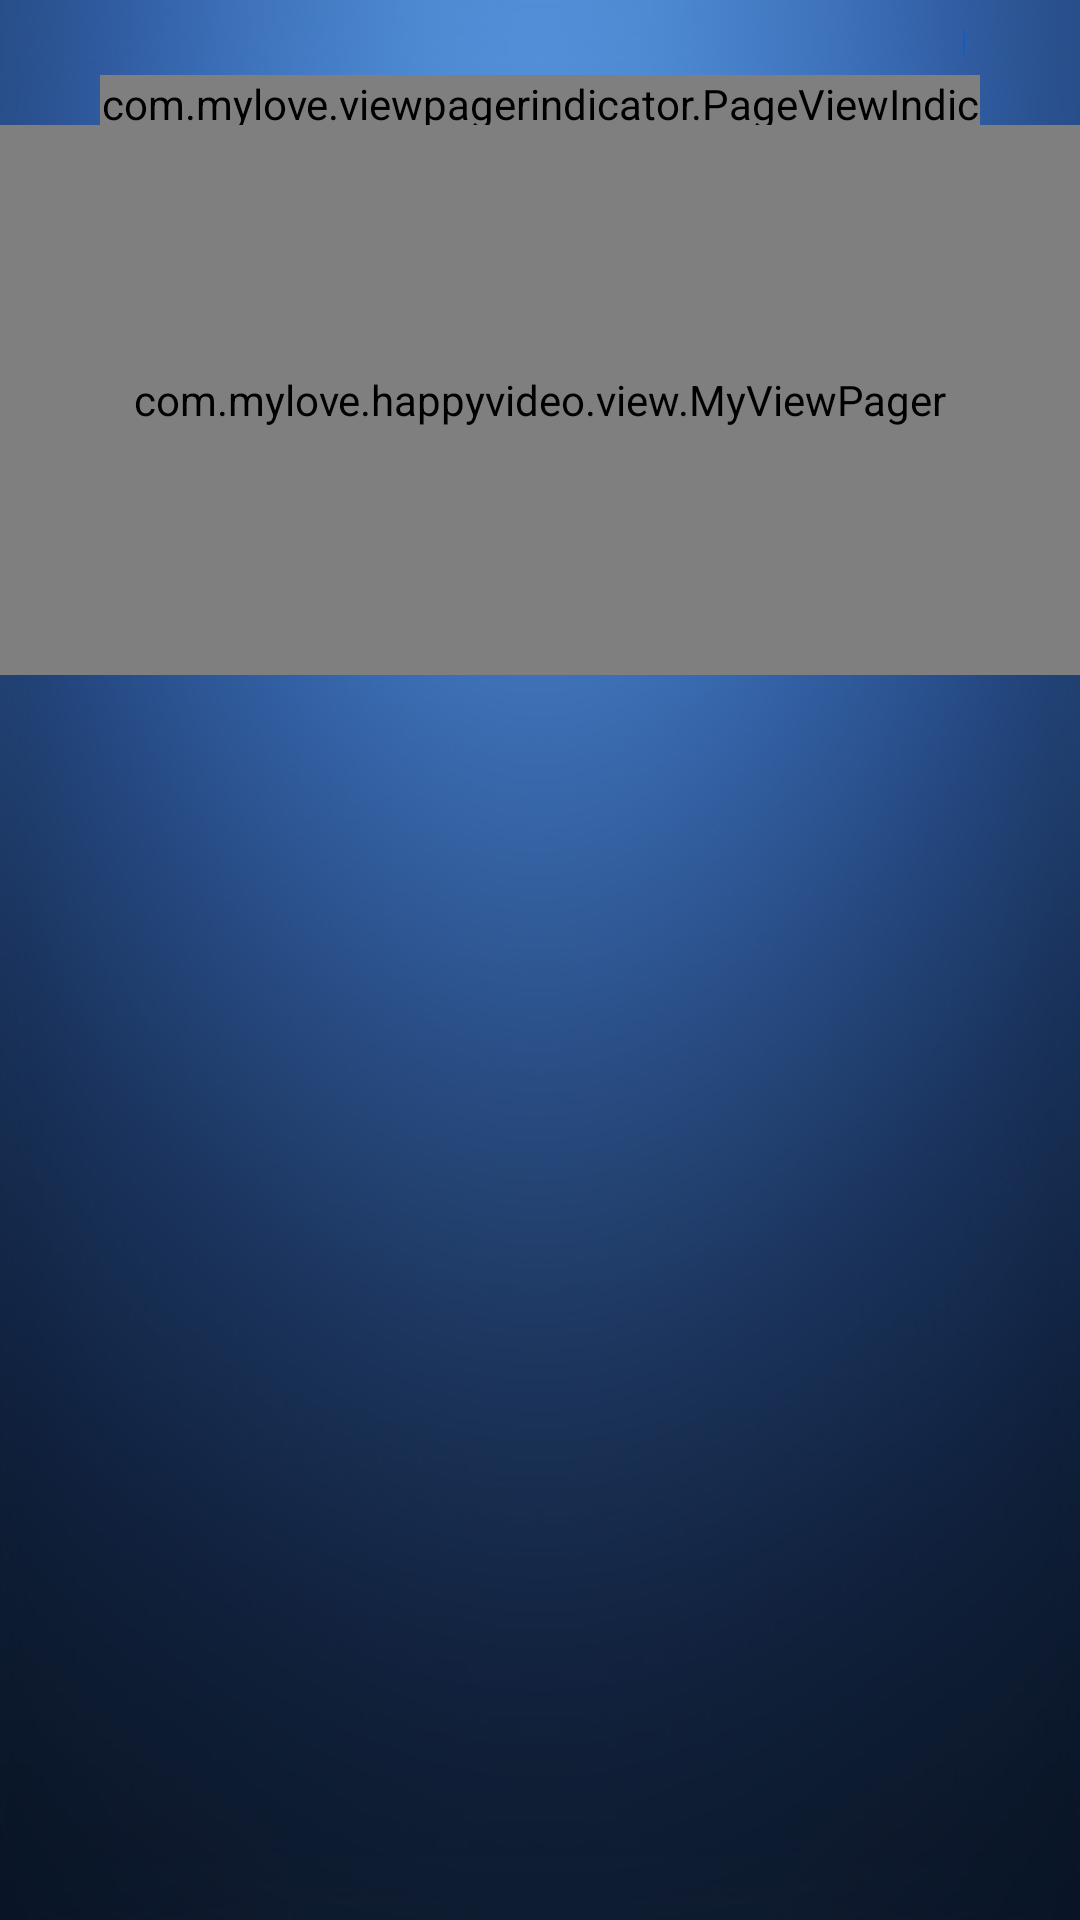

Layout XML and referenced resources for this Android screen:
<!-- AndroidManifest.xml: application theme android:Theme.Black.NoTitleBar.Fullscreen -->
<!-- res/layout/home_main.xml -->
<RelativeLayout xmlns:android="http://schemas.android.com/apk/res/android"
    xmlns:tools="http://schemas.android.com/tools"
    android:id="@+id/home_main"
    android:layout_width="match_parent"
    android:layout_height="match_parent"
    android:gravity="center_horizontal"
    android:background="@drawable/main_bg"
    tools:context=".MainActivity" >
	
    
	
    <FrameLayout 
        android:id="@+id/top"
        android:layout_below="@+id/statu"
        android:layout_marginLeft="@dimen/dimen_100_dip"
        android:layout_marginRight="@dimen/dimen_100_dip"
        android:layout_width="match_parent"
        android:layout_height="@dimen/dimen_50_dip"
        >
        <View 
            android:layout_gravity="bottom"
            android:layout_width="match_parent"
        	android:layout_height="@dimen/dimen_1_dip"
        	android:background="@drawable/add_common_line"/>
        <ImageView
            android:id="@+id/title_focus"
            android:paddingLeft="@dimen/top_title_padding"
            android:paddingTop="@dimen/top_title_padding"
            android:paddingRight="@dimen/top_title_padding"
            android:layout_width="wrap_content"
            android:layout_height="wrap_content"
            android:src="@drawable/all_left_linear_hover"
            android:visibility="gone"
            android:scaleType="fitXY"/>
        
        <com.mylove.viewpagerindicator.PageViewIndicator
	        android:id="@+id/indicator"
	        android:layout_width="match_parent"
	        android:layout_height="match_parent"/>
    </FrameLayout>
    
    
    <FrameLayout
        android:layout_width="match_parent"
        android:layout_height="@dimen/dimen_550_dip"
        android:layout_below="@id/top" >

        <com.mylove.happyvideo.view.MyViewPager
            android:id="@+id/viewpager"
            android:layout_width="match_parent"
            android:layout_height="match_parent" />
        
        <ImageView
            android:id="@+id/content_focus"
            android:layout_width="wrap_content"
            android:layout_height="wrap_content"
            android:src="@drawable/focus"
            android:visibility="gone"
            android:scaleType="fitXY"/>
    </FrameLayout>
    <ImageView 
        android:id="@+id/bottom_anim"
        android:layout_centerHorizontal="true"
        android:layout_alignParentBottom="true"
        android:layout_width="@dimen/dimen_20_dip"
        android:layout_height="@dimen/dimen_40_dip"
        android:layout_marginBottom="@dimen/dimen_10_dip"
        android:scaleType="fitCenter"
        android:src="@drawable/bottom_anim"
        />
    <View 
        android:id="@+id/status_back"
        android:layout_width="match_parent"
        android:layout_height="match_parent"
        android:background="@drawable/tran"
        android:visibility="invisible"/>
    <RelativeLayout 
	    android:id="@id/statu"
	    android:layout_width="match_parent"
	    android:layout_marginTop="@dimen/dimen_10_dip"
	    android:layout_height="@dimen/dimen_65_dip"
	    >
	    <ImageView 
	        android:layout_marginLeft="@dimen/dimen_90_dip"
	        android:src="@drawable/cs_epg_launch_logo"
	        android:visibility="invisible"
	        android:layout_width="@dimen/dimen_220_dip"
	        android:layout_height="match_parent"
	        android:scaleType="fitCenter"/>
	    
	    <TextView 
	        android:id="@+id/time_statu"
	        android:layout_width="wrap_content"
	        android:layout_height="match_parent"
	        android:gravity="center_vertical"
	        android:layout_alignParentRight="true"
	        android:textSize="@dimen/dimen_28_dip"
	        android:textColor="@color/time_statu"
	        android:layout_marginRight="@dimen/dimen_95_dip"/>
	    <TextView 
	        android:id="@+id/time"
	        android:layout_toLeftOf="@id/time_statu"
	        android:layout_width="wrap_content"
	        android:layout_height="match_parent"
	        android:textSize="@dimen/dimen_28_dip"
	        android:textColor="@color/white"
	        android:layout_marginRight="@dimen/dimen_5_dip"
	        android:gravity="center_vertical"/>
	    <View 
	        android:id="@+id/div"
	        android:layout_width="@dimen/dimen_2_dip"
	        android:layout_height="@dimen/dimen_25_dip"
	        android:layout_toLeftOf="@id/time"
	        android:layout_marginRight="@dimen/dimen_15_dip"
	        android:layout_centerVertical="true"
	        android:background="@color/blue"
	        android:alpha="0.6"
	        />
	    
	    <LinearLayout
	        android:id="@+id/net"
	        android:orientation="horizontal"
	        android:layout_width="wrap_content"
	        android:layout_height="@dimen/dimen_40_dip"
	        android:layout_centerVertical="true"
	        android:layout_marginRight="@dimen/dimen_20_dip"
	        android:layout_toLeftOf="@id/div"
	        android:paddingRight="@dimen/dimen_2_dip"
	        android:focusable="true"
	        android:clickable="true"
	        android:background="@drawable/bar_selector"
	        android:focusableInTouchMode="true"
	        android:descendantFocusability="blocksDescendants">
		    	<ImageView
		            android:id="@+id/net_statu"
		            android:layout_width="@dimen/dimen_40_dip"
		            android:layout_height="match_parent"
		            android:gravity="center_vertical"
		            android:src="@drawable/eth_selector"
		            android:scaleType="fitCenter" />
		         <TextView android:text="@string/netsetting"
		             android:gravity="center_vertical"
		             android:visibility="gone"
		             android:textSize="16sp"
		             android:textColor="@color/white"
		             android:layout_width="wrap_content"
		        	 android:layout_height="match_parent"/>
    </LinearLayout>
        
        <LinearLayout
	        android:id="@+id/set"
	        android:orientation="horizontal"
	        android:layout_width="wrap_content"
	        android:layout_height="@dimen/dimen_38_dip"
	        android:focusable="true"
	        android:clickable="true"
	        android:background="@drawable/bar_selector"
	        android:paddingRight="@dimen/dimen_2_dip"
	        android:layout_centerVertical="true"
	        android:focusableInTouchMode="true"
	        android:layout_marginRight="@dimen/dimen_3_dip"
		    android:layout_toLeftOf="@id/net"
	        android:descendantFocusability="blocksDescendants">
		    	<ImageView
		            android:id="@+id/set_statu"
		            android:layout_width="@dimen/dimen_38_dip"
		            android:layout_height="match_parent"
		            android:src="@drawable/set_selector"
		            android:gravity="center_vertical"
		            android:scaleType="fitCenter" />
		         <TextView android:text="@string/setting"
		             android:gravity="center_vertical"
		             android:visibility="gone"
		             android:textSize="16sp"
		             android:textColor="@color/white"
		             android:layout_width="wrap_content"
		        	 android:layout_height="match_parent"/>
    </LinearLayout>
	</RelativeLayout>
	
	
</RelativeLayout>
<!-- resources referenced by this layout -->
<resources>
  <color name="blue">#ff045fc5</color>
  <color name="time_statu">#ff03a9ff</color>
  <color name="white">#FFFFFFFF</color>
  <dimen name="dimen_100_dip">100px</dimen>
  <dimen name="dimen_10_dip">10px</dimen>
  <dimen name="dimen_15_dip">15px</dimen>
  <dimen name="dimen_1_dip">1px</dimen>
  <dimen name="dimen_20_dip">20px</dimen>
  <dimen name="dimen_220_dip">220px</dimen>
  <dimen name="dimen_25_dip">25px</dimen>
  <dimen name="dimen_28_dip">28px</dimen>
  <dimen name="dimen_2_dip">2px</dimen>
  <dimen name="dimen_38_dip">38px</dimen>
  <dimen name="dimen_3_dip">3px</dimen>
  <dimen name="dimen_40_dip">40px</dimen>
  <dimen name="dimen_50_dip">50px</dimen>
  <dimen name="dimen_550_dip">550px</dimen>
  <dimen name="dimen_5_dip">5px</dimen>
  <dimen name="dimen_65_dip">65px</dimen>
  <dimen name="dimen_90_dip">90px</dimen>
  <dimen name="dimen_95_dip">95px</dimen>
  <dimen name="top_title_padding">20dp</dimen>
  <!-- drawable bar_selector (drawable) -->
  <?xml version="1.0" encoding="utf-8"?>
  
  <selector
    xmlns:android="http://schemas.android.com/apk/res/android"> 
      <item android:state_focused="true" android:drawable="@drawable/bar_focus" />
      <item android:state_pressed="true" android:state_window_focused="false"  android:drawable="@drawable/bar_focus" />
      <item android:state_selected="true" android:state_window_focused="false"  android:drawable="@drawable/bar_focus" />
      <item android:drawable="@drawable/bar_bg" />
  </selector>
  <!-- drawable bottom_anim (drawable) -->
  <?xml version="1.0" encoding="utf-8"?>
  
  <animation-list
    xmlns:android="http://schemas.android.com/apk/res/android"
    android:oneshot="false"
    >
    	<item android:drawable="@drawable/bottom1" android:duration="100"></item>
    	<item android:drawable="@drawable/bottom2" android:duration="100"></item>
    	<item android:drawable="@drawable/bottom3" android:duration="100"></item>
    	<item android:drawable="@drawable/bottom4" android:duration="100"></item>
    	<item android:drawable="@drawable/bottom5" android:duration="100"></item>
  </animation-list>
  <!-- drawable eth_selector (drawable) -->
  <?xml version="1.0" encoding="utf-8"?>
  
  <selector
    xmlns:android="http://schemas.android.com/apk/res/android"> 
      <item android:state_focused="true" android:drawable="@drawable/eth_focus" />
      <item android:state_pressed="true" android:state_window_focused="false"  android:drawable="@drawable/eth_focus" />
      <item android:state_selected="true" android:state_window_focused="false"  android:drawable="@drawable/eth_focus" />
      <item android:drawable="@drawable/eth" />
  </selector>
  <!-- drawable set_selector (drawable) -->
  <?xml version="1.0" encoding="utf-8"?>
  
  <selector
    xmlns:android="http://schemas.android.com/apk/res/android"> 
      <item android:state_focused="true" android:drawable="@drawable/icon_setting_focus" />
      <item android:state_pressed="true" android:state_window_focused="false"  android:drawable="@drawable/icon_setting_focus" />
      <item android:state_selected="true" android:state_window_focused="false"  android:drawable="@drawable/icon_setting_focus" />
      <item android:drawable="@drawable/icon_setting" />
  </selector>
  <string name="netsetting">网络</string>
  <string name="setting">设置</string>
  <!-- drawable bar_focus (drawable) -->
  <?xml version="1.0" encoding="utf-8"?>
  
  <shape xmlns:android="http://schemas.android.com/apk/res/android"> 
      <stroke
                  android:width="2dp"
                  android:color="#ff03a9ff" /> 
      <solid android:color="#22FFFFFF"/>  
      <corners
          android:radius="4dp" />
  </shape>
  <!-- drawable bar_bg (drawable) -->
  <?xml version="1.0" encoding="utf-8"?>
  
  <shape xmlns:android="http://schemas.android.com/apk/res/android"> 
      <solid android:color="#00000000"/>  
  </shape>
  <!-- drawable eth: png bitmap (drawable, 7350 bytes) -->
  <!-- drawable icon_setting: png bitmap (drawable, 3947 bytes) -->
</resources>
